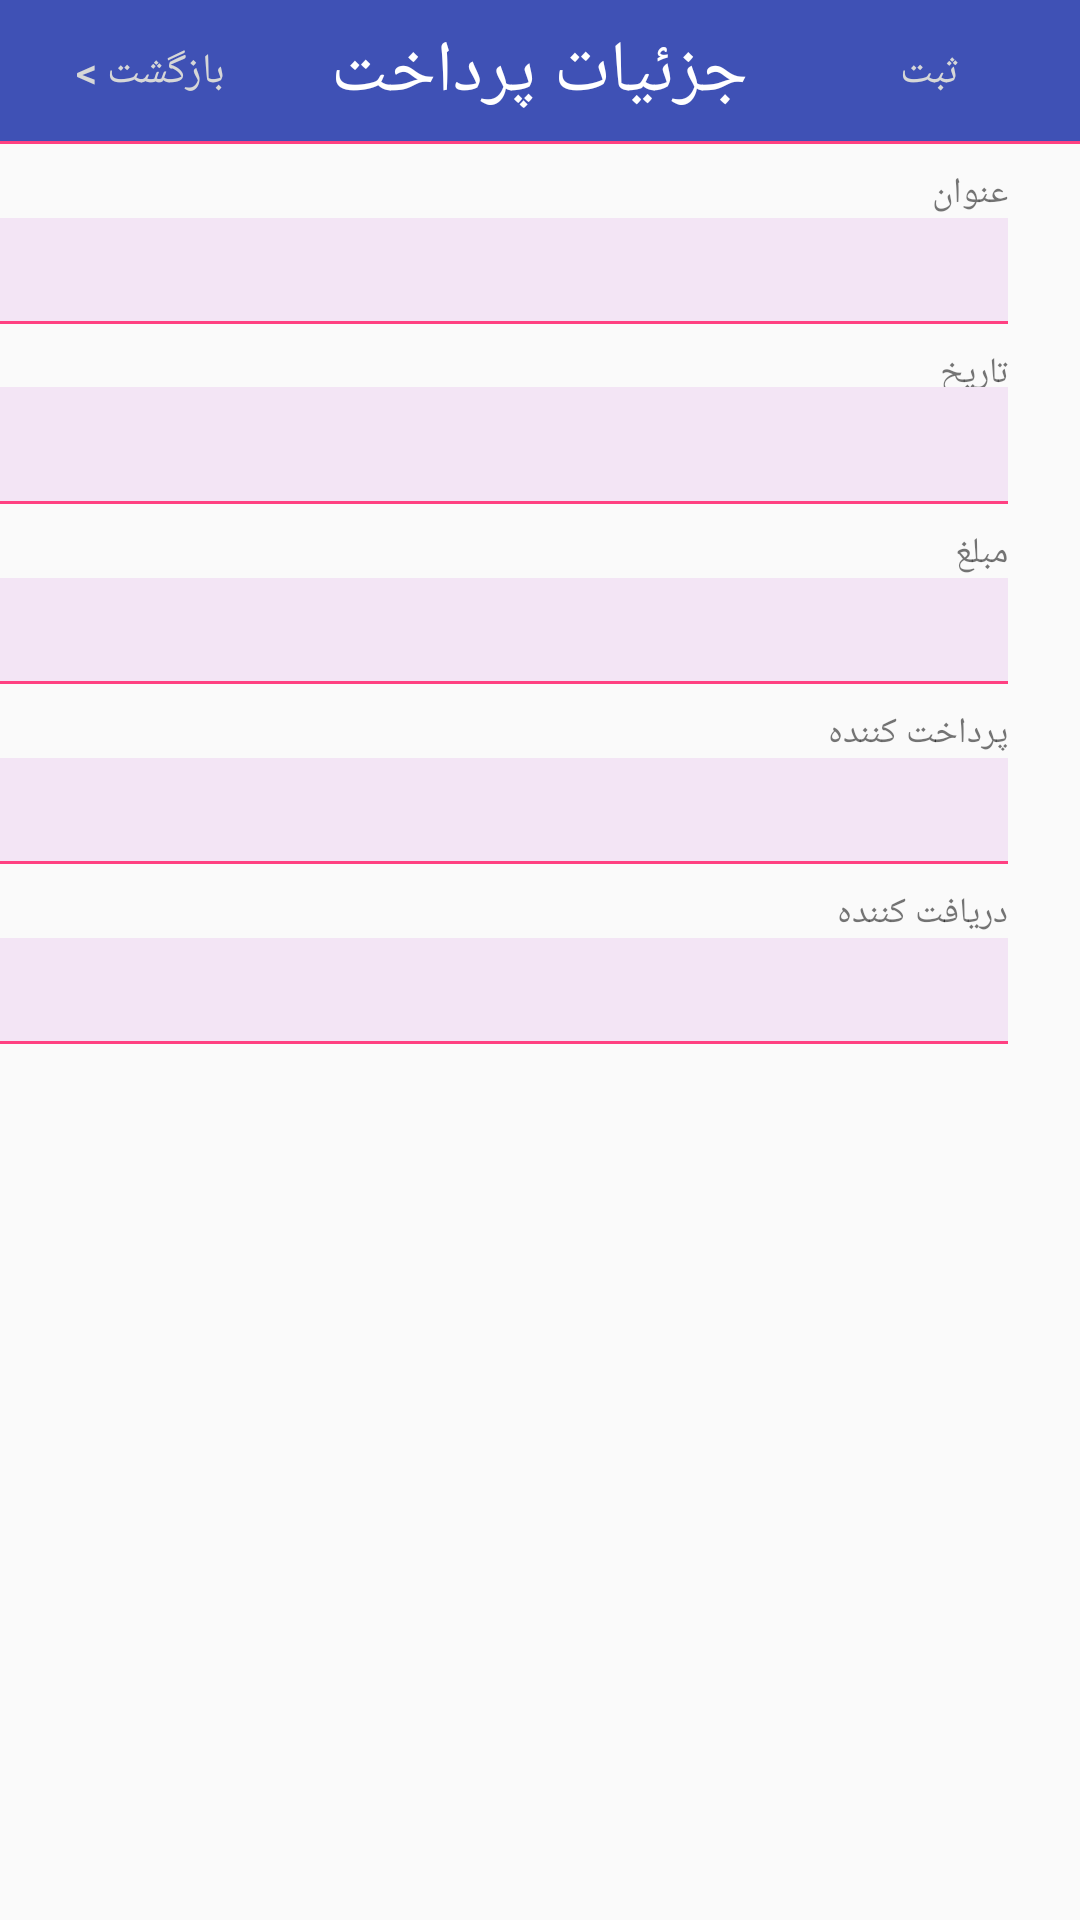

Produce the Android XML layout that renders to this screen, including the resource entries it uses.
<!-- AndroidManifest.xml: application theme AppTheme -->
<!-- res/layout/activity_paymentdefine.xml -->
<?xml version="1.0" encoding="utf-8"?>
<RelativeLayout xmlns:android="http://schemas.android.com/apk/res/android"
    android:layout_width="match_parent"
    android:layout_height="match_parent"
    >
    <RelativeLayout
        android:id="@+id/lyt_paymentdefine_actionBar"
        android:layout_width="match_parent"
        android:layout_height="@dimen/actionBarHeight"
        android:layout_alignParentTop="true"
        android:background="?attr/colorPrimary">

        <Button
            android:id="@+id/btn_paymentdefine_return"
            android:layout_width="100dp"
            android:layout_height="@dimen/rowHeight"
            android:layout_centerVertical="true"
            android:background="@android:color/transparent"
            android:text="@string/action_return"
            android:textColor="?attr/colorButtonNormal" />

        <TextView
            android:id="@+id/txt_paymentdefine_headertext"
            android:layout_width="wrap_content"
            android:layout_height="wrap_content"
            android:layout_centerHorizontal="true"
            android:layout_centerVertical="true"
            android:text="@string/action_paymentdetail"
            android:textSize="@dimen/headerFontSize"
            android:textColor="@android:color/white"/>

        <Button
            android:id="@+id/btn_paymentdefine_save"
            android:layout_width="100dp"
            android:layout_height="@dimen/rowHeight"
            android:layout_alignParentRight="true"
            android:layout_centerVertical="true"
            android:background="@android:color/transparent"
            android:text="@string/action_save"
            android:textColor="?attr/colorButtonNormal" />
        <View
            android:layout_width="match_parent"
            android:layout_height="1dp"
            android:background="?attr/colorAccent"
            android:layout_alignParentBottom="true">
        </View>
    </RelativeLayout>

    <LinearLayout
        android:layout_width="match_parent"
        android:layout_height="fill_parent"
        android:orientation="vertical"
        android:layout_below="@+id/lyt_paymentdefine_actionBar">

        <LinearLayout
            android:layout_width="match_parent"
            android:layout_height="@dimen/editRowHeight"
            android:orientation="vertical">

            <TextView
                android:id="@+id/txt_paymentdefine_titlelable"
                style="@style/textLable"
                android:text="@string/action_title" />

            <EditText
                android:id="@+id/txt_paymentdefine_title"
                style="@style/editText"
                android:layout_width="match_parent"
                android:layout_height="@dimen/rowHeight"
                android:layout_marginRight="@dimen/activity_content_right"
                android:layout_weight="5"
                android:background="@color/light"
                android:gravity="center_vertical"
                android:paddingRight="@dimen/activity_horizontal_margin"
                android:textDirection="rtl" />

            <View
                android:layout_width="match_parent"
                android:layout_height="1dp"
                android:layout_marginRight="@dimen/activity_content_right"
                android:background="?attr/colorAccent"></View>

        </LinearLayout>
        <LinearLayout
            android:layout_width="match_parent"
            android:layout_height="@dimen/editRowHeight"
            android:orientation="vertical"
            >
            <TextView
                android:id="@+id/txt_paymentdefine_datelable"
                android:text="@string/action_date"
                android:layout_width="match_parent"
                android:layout_height="wrap_content"
                android:layout_weight="2"
                android:gravity="right|center_vertical"
                android:layout_marginTop="@dimen/element_margin"
                android:layout_marginRight="@dimen/activity_content_right"
                android:textSize="@dimen/lableFontSize"
                />
            <TextView
                android:id="@+id/txt_paymentdefine_date"
                android:layout_width="match_parent"
                android:layout_height="@dimen/rowHeight"
                android:layout_weight="5"
                android:gravity="center_vertical|right"
                android:textDirection="rtl"
                android:paddingLeft="@dimen/element_margin"
                android:layout_marginRight="@dimen/activity_content_right"
                android:paddingRight="@dimen/element_margin"
                android:background="@color/light"/>
            <View
                android:layout_width="match_parent"
                android:layout_height="1dp"
                android:background="?attr/colorAccent"
                android:layout_marginRight="@dimen/activity_content_right"
                ></View>

        </LinearLayout>
        <LinearLayout
            android:layout_width="match_parent"
            android:layout_height="@dimen/editRowHeight"
            android:orientation="vertical">

            <TextView
                android:id="@+id/txt_paymentdefine_amountlable"
                style="@style/textLable"
                android:text="@string/action_amount" />

            <EditText
                android:id="@+id/txt_paymentdefine_amount"
                style="@style/editText"
                android:layout_width="match_parent"
                android:layout_height="@dimen/rowHeight"
                android:layout_marginRight="@dimen/activity_content_right"
                android:layout_weight="5"
                android:background="@color/light"
                android:gravity="center_vertical"
                android:paddingRight="@dimen/activity_horizontal_margin"
                android:paddingLeft="@dimen/element_margin"
                android:textDirection="rtl" />

            <View
                android:layout_width="match_parent"
                android:layout_height="1dp"
                android:layout_marginRight="@dimen/activity_content_right"
                android:background="?attr/colorAccent"></View>

        </LinearLayout>
        <LinearLayout
            android:layout_width="match_parent"
            android:layout_height="@dimen/editRowHeight"
            android:orientation="vertical">

            <TextView
                android:id="@+id/txt_paymentdefine_paidbylable"
                style="@style/textLable"
                android:text="@string/action_paidby" />

            <Spinner
                android:id="@+id/spn_paymentdefine_paidby"
                style="@style/editText"
                android:layout_width="match_parent"
                android:layout_height="@dimen/rowHeight"
                android:layout_marginRight="@dimen/activity_content_right"
                android:layout_weight="5"
                android:background="@color/light"
                android:gravity="right"
                android:paddingRight="@dimen/activity_horizontal_margin"
                android:textDirection="rtl" />

            <View
                android:layout_width="match_parent"
                android:layout_height="1dp"
                android:layout_marginRight="@dimen/activity_content_right"
                android:background="?attr/colorAccent"></View>

        </LinearLayout>
        <LinearLayout
            android:layout_width="match_parent"
            android:layout_height="@dimen/editRowHeight"
            android:orientation="vertical">

            <TextView
                android:id="@+id/txt_paymentdefine_receiverlable"
                style="@style/textLable"
                android:text="@string/action_receiver" />

            <Spinner
                android:id="@+id/spn_paymentdefine_receiver"
                style="@style/editText"
                android:layout_width="match_parent"
                android:layout_height="@dimen/rowHeight"
                android:layout_marginRight="@dimen/activity_content_right"
                android:layout_weight="5"
                android:background="@color/light"
                android:gravity="right"
                android:paddingRight="@dimen/activity_horizontal_margin"
                android:textDirection="rtl" />

            <View
                android:layout_width="match_parent"
                android:layout_height="1dp"
                android:layout_marginRight="@dimen/activity_content_right"
                android:background="?attr/colorAccent"></View>

        </LinearLayout>
    </LinearLayout>

</RelativeLayout>
<!-- resources referenced by this layout -->
<resources>
  <color name="light">#F3E5F5</color>
  <dimen name="actionBarHeight">48dp</dimen>
  <dimen name="activity_content_right">24dp</dimen>
  <dimen name="activity_horizontal_margin">16dp</dimen>
  <dimen name="editRowHeight">60dp</dimen>
  <dimen name="element_margin">8dp</dimen>
  <dimen name="headerFontSize">24sp</dimen>
  <dimen name="lableFontSize">12sp</dimen>
  <dimen name="rowHeight">48dp</dimen>
  <string name="action_amount">مبلغ</string>
  <string name="action_date">تاریخ</string>
  <string name="action_paidby">پرداخت کننده</string>
  <string name="action_paymentdetail">جزئیات پرداخت</string>
  <string name="action_receiver">دریافت کننده</string>
  <string name="action_return">  بازگشت &gt;</string>
  <string name="action_save">ثبت</string>
  <string name="action_title"> عنوان </string>
  <style name="editText">
          <item name="android:layout_width">match_parent</item>
          <item name="android:layout_height">@dimen/rowHeight</item>
          <item name="android:gravity">center_vertical</item>
          <item name="android:background">@color/light</item>
          <item name="android:paddingRight">@dimen/activity_horizontal_margin</item>
          <item name="android:layout_marginRight">@dimen/activity_content_right</item>
      </style>
  <style name="textLable">
          <item name="android:layout_width">match_parent</item>
          <item name="android:layout_height">wrap_content</item>
          <item name="android:gravity">right|center_vertical</item>
          <item name="android:layout_marginTop">@dimen/element_margin</item>
          <item name="android:layout_marginRight">@dimen/activity_content_right</item>
          <item name="android:textSize">@dimen/lableFontSize</item>
      </style>
  <style name="AppTheme" parent="Theme.AppCompat.Light.NoActionBar">
          
          <item name="colorPrimary">#3F51B5</item>
          
          <item name="colorPrimaryDark">#303F9F</item>
          
          <item name="colorAccent">#FF4081</item>
      </style>
</resources>
